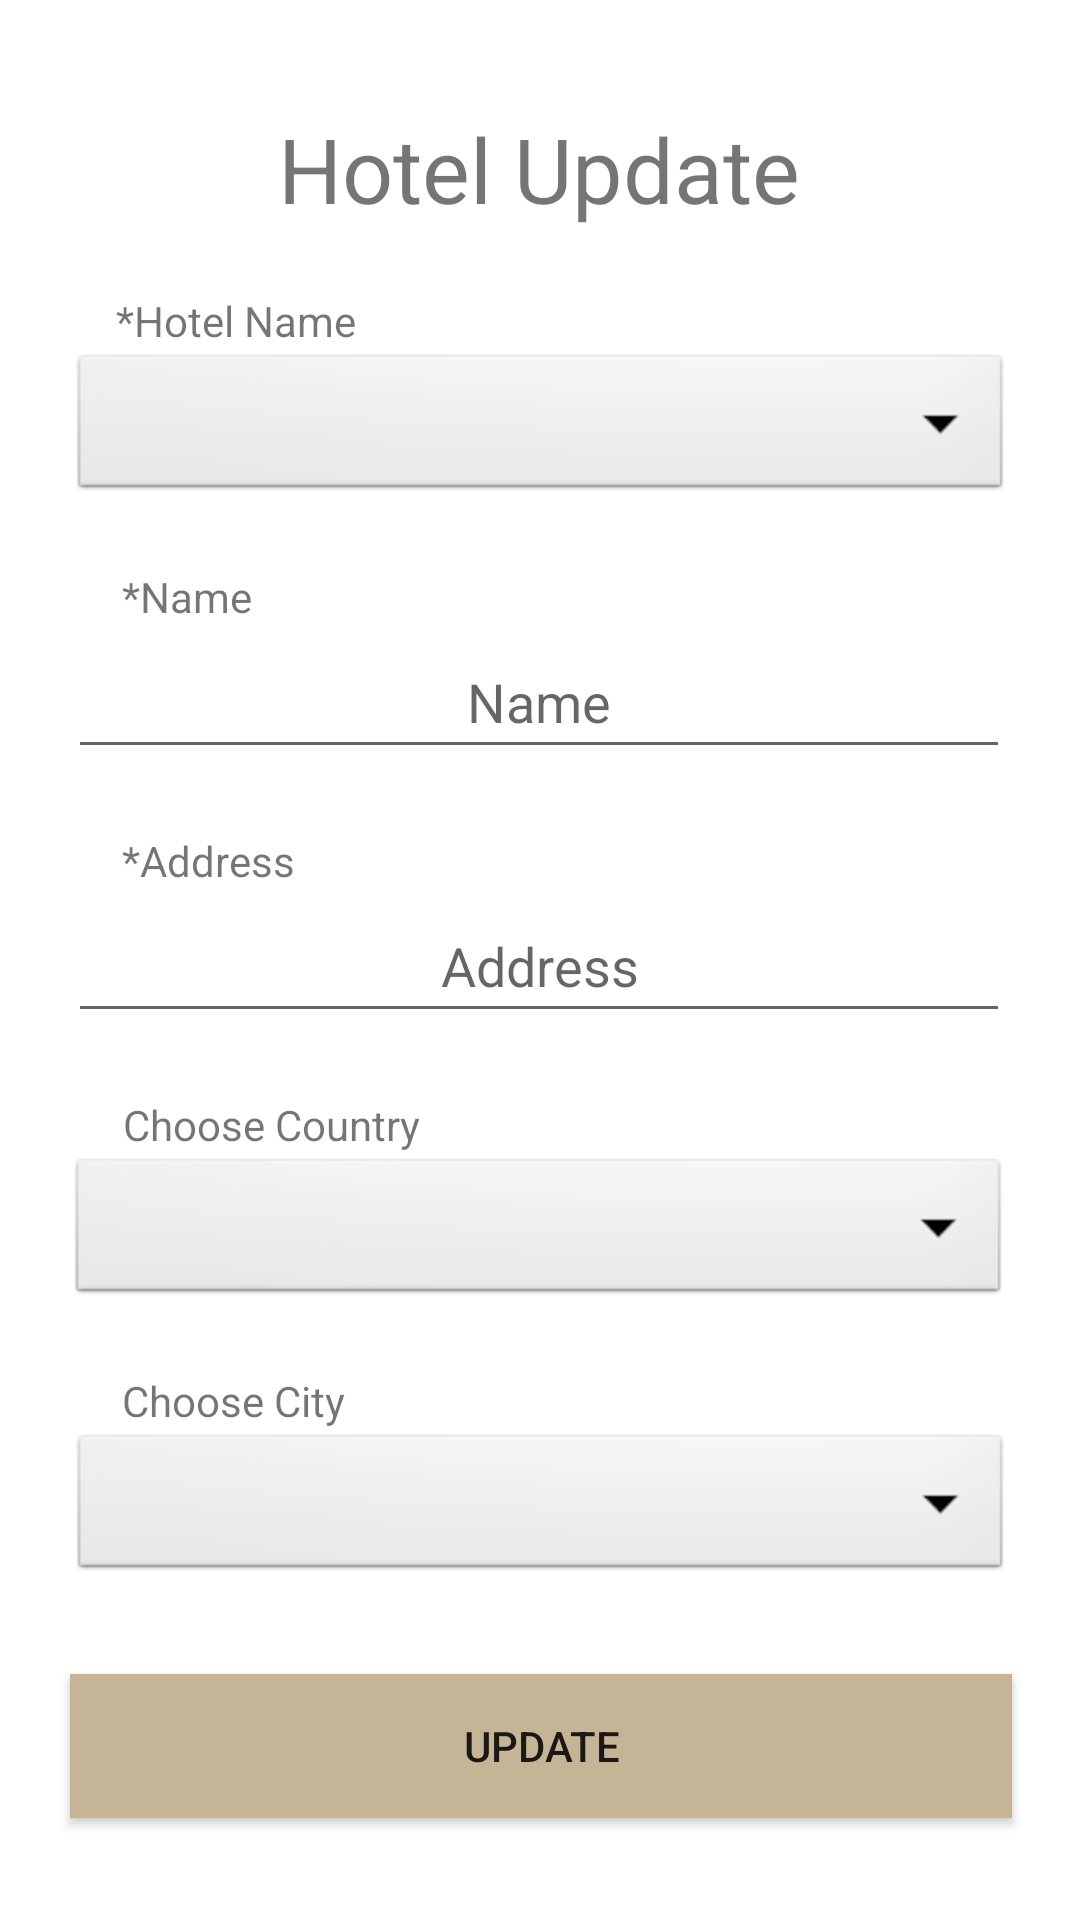

Write the Android layout XML for this screen, with the resource values it uses.
<!-- AndroidManifest.xml: application theme Theme.Travelody -->
<!-- res/layout/fragment_hotel_update.xml -->
<?xml version="1.0" encoding="utf-8"?>
<FrameLayout xmlns:android="http://schemas.android.com/apk/res/android"
    xmlns:app="http://schemas.android.com/apk/res-auto"
    xmlns:tools="http://schemas.android.com/tools"
    android:layout_width="match_parent"
    android:layout_height="match_parent"
    tools:context=".Controller.HotelUpdate">

    <androidx.constraintlayout.widget.ConstraintLayout
        android:layout_width="match_parent"
        android:layout_height="match_parent">

        <TextView
            android:id="@+id/HotelUpdateNameText"
            android:layout_width="wrap_content"
            android:layout_height="wrap_content"
            android:text="*Name"
            app:layout_constraintBottom_toTopOf="@+id/HotelUpdateName"
            app:layout_constraintEnd_toEndOf="parent"
            app:layout_constraintHorizontal_bias="0.128"
            app:layout_constraintStart_toStartOf="parent" />

        <TextView
            android:id="@+id/HotelUpdateChooseCountry"
            android:layout_width="wrap_content"
            android:layout_height="wrap_content"
            android:text="Choose Country"
            app:layout_constraintBottom_toTopOf="@+id/ChooseCountryHotelUpdate"
            app:layout_constraintEnd_toEndOf="parent"
            app:layout_constraintHorizontal_bias="0.157"
            app:layout_constraintStart_toStartOf="parent" />

        <TextView
            android:id="@+id/HotelUpdateID"
            android:layout_width="wrap_content"
            android:layout_height="wrap_content"
            android:text="*Hotel Name"
            app:layout_constraintBottom_toTopOf="@+id/HotelUpdateChoose"
            app:layout_constraintEnd_toEndOf="parent"
            app:layout_constraintHorizontal_bias="0.138"
            app:layout_constraintStart_toStartOf="parent" />

        <TextView
            android:id="@+id/HotelUpdateTitle"
            android:layout_width="wrap_content"
            android:layout_height="wrap_content"
            android:layout_marginTop="36dp"
            android:text="Hotel Update"
            android:textSize="30dp"
            app:layout_constraintEnd_toEndOf="parent"
            app:layout_constraintHorizontal_bias="0.498"
            app:layout_constraintStart_toStartOf="parent"
            app:layout_constraintTop_toTopOf="parent" />

        <Button
            android:id="@+id/HotelUpdateButton"
            android:layout_width="314dp"
            android:layout_height="48dp"
            android:layout_marginBottom="34dp"
            android:background="@color/brown"
            android:text="Update"
            app:layout_constraintBottom_toBottomOf="parent"
            app:layout_constraintEnd_toEndOf="parent"
            app:layout_constraintHorizontal_bias="0.505"
            app:layout_constraintStart_toStartOf="parent"
            tools:ignore="TextContrastCheck" />

        <EditText
            android:id="@+id/HotelUpdateName"
            android:layout_width="314dp"
            android:layout_height="48dp"
            android:layout_marginTop="40dp"
            android:ems="10"
            android:hint="Name"
            android:inputType="textCapCharacters"
            android:textAlignment="center"
            app:layout_constraintEnd_toEndOf="parent"
            app:layout_constraintHorizontal_bias="0.494"
            app:layout_constraintStart_toStartOf="parent"
            app:layout_constraintTop_toBottomOf="@+id/HotelUpdateChoose" />

        <Spinner
            android:id="@+id/ChooseCityHotelUpdate"
            android:layout_width="314dp"
            android:layout_height="52dp"
            android:layout_marginTop="40dp"
            android:background="@android:drawable/btn_dropdown"
            android:spinnerMode="dropdown"
            app:layout_constraintEnd_toEndOf="parent"
            app:layout_constraintHorizontal_bias="0.505"
            app:layout_constraintStart_toStartOf="parent"
            app:layout_constraintTop_toBottomOf="@+id/ChooseCountryHotelUpdate"
            tools:ignore="SpeakableTextPresentCheck" />

        <TextView
            android:id="@+id/HotelUpdateChooseCity"
            android:layout_width="wrap_content"
            android:layout_height="wrap_content"
            android:text="Choose City"
            app:layout_constraintBottom_toTopOf="@+id/ChooseCityHotelUpdate"
            app:layout_constraintEnd_toEndOf="parent"
            app:layout_constraintHorizontal_bias="0.142"
            app:layout_constraintStart_toStartOf="parent" />

        <Spinner
            android:id="@+id/ChooseCountryHotelUpdate"
            android:layout_width="314dp"
            android:layout_height="52dp"
            android:layout_marginTop="40dp"
            android:background="@android:drawable/btn_dropdown"
            android:spinnerMode="dropdown"
            app:layout_constraintEnd_toEndOf="parent"
            app:layout_constraintHorizontal_bias="0.494"
            app:layout_constraintStart_toStartOf="parent"
            app:layout_constraintTop_toBottomOf="@+id/HotelUpdateAddressText"
            tools:ignore="SpeakableTextPresentCheck" />

        <Spinner
            android:id="@+id/HotelUpdateChoose"
            android:layout_width="314dp"
            android:layout_height="52dp"
            android:layout_marginTop="40dp"
            android:background="@android:drawable/btn_dropdown"
            android:spinnerMode="dropdown"
            app:layout_constraintEnd_toEndOf="parent"
            app:layout_constraintHorizontal_bias="0.505"
            app:layout_constraintStart_toStartOf="parent"
            app:layout_constraintTop_toBottomOf="@+id/HotelUpdateTitle"
            tools:ignore="SpeakableTextPresentCheck" />

        <EditText
            android:id="@+id/HotelUpdateAddressText"
            android:layout_width="314dp"
            android:layout_height="48dp"
            android:layout_marginTop="40dp"
            android:ems="10"
            android:hint="Address"
            android:inputType="textCapCharacters"
            android:textAlignment="center"
            app:layout_constraintEnd_toEndOf="parent"
            app:layout_constraintHorizontal_bias="0.494"
            app:layout_constraintStart_toStartOf="parent"
            app:layout_constraintTop_toBottomOf="@+id/HotelUpdateName" />

        <TextView
            android:id="@+id/HotelUpdateAddress"
            android:layout_width="wrap_content"
            android:layout_height="wrap_content"
            android:text="*Address"
            app:layout_constraintBottom_toTopOf="@+id/HotelUpdateAddressText"
            app:layout_constraintEnd_toEndOf="parent"
            app:layout_constraintHorizontal_bias="0.135"
            app:layout_constraintStart_toStartOf="parent" />
    </androidx.constraintlayout.widget.ConstraintLayout>
</FrameLayout>
<!-- resources referenced by this layout -->
<resources>
  <color name="brown">#C6B497</color>
  <style name="Theme.Travelody" parent="Theme.MaterialComponents.DayNight.NoActionBar">
          
          <item name="colorPrimary">@color/brown</item>
          <item name="colorPrimaryVariant">@color/brown</item>
          <item name="colorOnPrimary">@color/white</item>
          
          <item name="colorSecondary">@color/teal_200</item>
          <item name="colorSecondaryVariant">@color/teal_700</item>
          <item name="colorOnSecondary">@color/white</item>
          
          <item name="android:statusBarColor" tools:targetApi="l">?attr/colorPrimaryVariant</item>
          
      </style>
  <color name="white">#FFFFFFFF</color>
  <color name="teal_200">#FF03DAC5</color>
  <color name="teal_700">#FF018786</color>
</resources>
